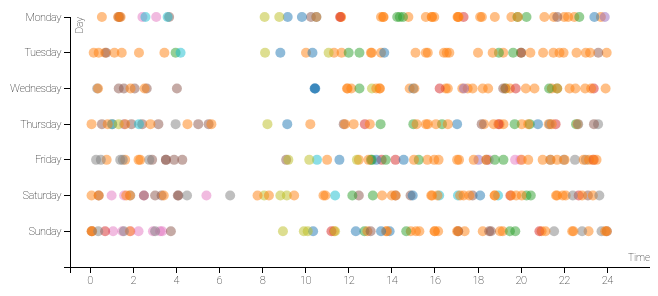
D3 v3 page, settled after 360 driven frames (6 s of simulated time); the page loaded 1 data file(s).


// ── main.js
var activities = ["coffee", "studying", "food", "traveling", "exercise", "idleTime", "smokingPeers", "alcohol", "sleep", "chores"];

function getActivity(classText)
{
  var activityName = "";

  for(var i = 0; i < activities.length; i++)
  {
    var activity = activities[i];
    if(classText.indexOf(activity) > -1)
    {
      activityName = activity;
    }
  }

  return activityName;
}

// Tracks the circles that have been changed by a mouse down and became invisible
var changeArray = [];

var margin = {top: 20, right: 0, bottom: 30, left: 70},
    width = 650 - margin.left - margin.right,
    height = 300 - margin.top - margin.bottom;

// setup x 
var xValue = function(d) { return d.Time;}, // data -> value
    xScale = d3.scale.linear().range([0, width]), // value -> display
    xMap = function(d) { return xScale(xValue(d));}, // data -> display
    xAxis = d3.svg.axis().scale(xScale).orient("bottom");

// setup y
var yValue = function(d) { return d.Day;}, // data -> value
    yScale = d3.scale.ordinal()
    .domain(["Monday", "Tuesday", "Wednesday", "Thursday", "Friday", "Saturday", "Sunday", " "])
    .rangePoints([0, height]), // value -> display
    yMap = function(d) { return yScale(yValue(d));}, // data -> display
    yAxis = d3.svg.axis().scale(yScale).orient("left");

// setup fill color
var cValue = function(d) { return d.Activity;},
    color = d3.scale.category10();

// add the graph canvas to the body of the webpage
var svg = d3.select("body").append("svg")
    .attr("width", width + margin.left + margin.right)
    .attr("height", height + margin.top + margin.bottom)
  .append("g")
    .attr("transform", "translate(" + margin.left + "," + margin.top + ")");

// add the tooltip area to the webpage
var tooltip = d3.select("body").append("div")
    .attr("class", "tooltip")
    .style("opacity", 0);

// load data
d3.csv("smoking.csv", function(error, data) {

  // change string (from CSV) into number format
  data.forEach(function(d) {
    d.Time = +d.Time;
  });


xScale.domain([d3.min(data, xValue)-1, d3.max(data, xValue)+2]);

  // x-axis
  svg.append("g")
      .attr("class", "x axis")
      .attr("transform", "translate(0," + height + ")")
      .call(xAxis)
    .append("text")
      .attr("class", "label")
      .attr("x", width)
      .attr("y", -6)
      .style("text-anchor", "end")
      .text("Time");

  // y-axis
  svg.append("g")
      .attr("class", "y axis")
      .call(yAxis)
    .append("text")
      .attr("class", "label")
      .attr("transform", "rotate(-90)")
      .attr("y", 6)
      .attr("dy", ".71em")
      .style("text-anchor", "end")
      .text("Day");

  // draw dots
  svg.selectAll(".dot")
      .data(data)
    .enter().append("circle")
      .attr("class",
        function(d) {

          var class1;
          var class2;

          switch (d.Activity) {
            case "Coffee":
              class1 = "coffee";
              break;
            case "Studying":
              class1 = "studying";
              break;
            case "Food":
              class1 = "food";
              break;
            case "Traveling":
              class1 = "traveling";
              break;
            case "Exercise":
              class1 = "exercise";
              break;
            case "Idle Time":
              class1 = "idleTime";
              break;
            case "Smoking Peers":
              class1 = "smokingPeers";
              break;
            case "Alcohol":
              class1 = "alcohol";
              break;
            case "Sleep":
              class1 = "sleep";
              break;
            case "Chores":
              class1 = "chores";
              break;
          }

          switch (d.Week) {
            case "1":
              class2 =  "week_1";
              break;
            case "2":
              class2 =  "week_2";
              break;
            case "3":
              class2 =  "week_3";
              break;
            case "4":
              class2 = "week_4";
          }

          switch (d.Day) {
            case "Monday":
              class3 = "monday";
              break;
            case "Tuesday":
              class3 = "tuesday";
              break;
            case "Wednesday":
              class3 = "wednesday";
              break;
            case "Thursday":
              class3 = "thursday";
              break;
            case "Friday":
              class3 = "friday";
              break;
            case "Saturday":
              class3 = "saturday";
              break;
            case "Sunday":
              class3 = "sunday";
              break;
          }

          return class1 + " " + class2 + " " + class3;
        }
      )
      .attr("r", 5)
      .style("visibility", "visible")
      .attr("cx", xMap)
      .attr("cy", yMap)
      .style("fill", function(d) { return color(cValue(d));}) 
      .style("opacity", .5)
      .on("mousedown", mousedown)
      .on("mouseup", mouseup)
      .on("mouseover", function(d) {
          tooltip.transition()
               .duration(200)
               .style("opacity", .9);
          tooltip.html(d["Activity"] + "<br/> (" + d["Time2"] + ")")
               .style("left", (d3.event.pageX + 10) + "px")
               .style("top", (d3.event.pageY - 38) + "px");
      })
      .on("mouseout", function(d) {
          tooltip.transition()
               .duration(500)
               .style("opacity", 0);
      });
      filterVisible();
/*
  // draw legend
  var legend = svg.selectAll(".legend")
      .data(color.domain())
    .enter().append("g")
      .attr("class", "legend")
      .attr("transform", function(d, i) { return "translate(0," + i * 20 + ")"; });

  // draw legend colored rectangles
  legend.append("rect")
      .attr("x", width - 10)
      .attr("width", 18)
      .attr("height", 18)
      .style("fill", color)
      .style("opacity", .5)

  // draw legend text
  legend.append("text")
      .attr("x", width - 24)
      .attr("y", 9)
      .attr("dy", ".35em")
      .style("text-anchor", "end")
      .style("opacity", .5)
      .text(function(d) { return d;})
*/
document.getElementById("myCheck1").onchange = function() {
  if (document.getElementById("myCheck1").checked === true) {
    d3.selectAll(".week_1").style("visibility", "visible");
  }
  else {
    d3.selectAll(".week_1").style("visibility", "hidden");
  }
  filterVisible();
};

document.getElementById("myCheck2").onchange = function() {
  if (document.getElementById("myCheck2").checked === true) {
    d3.selectAll(".week_2").style("visibility", "visible");
  }
  else {
    d3.selectAll(".week_2").style("visibility", "hidden");  
  }
  filterVisible();
};

document.getElementById("myCheck3").onchange = function() {
  if (document.getElementById("myCheck3").checked === true) {
    d3.selectAll(".week_3").style("visibility", "visible");
  }
  else {
    d3.selectAll(".week_3").style("visibility", "hidden");  
  }
  filterVisible();
};
document.getElementById("myCheck4").onchange = function() {
  if (document.getElementById("myCheck4").checked === true) {
    d3.selectAll(".week_4").style("visibility", "visible");
  }
  else {
    d3.selectAll(".week_4").style("visibility", "hidden");   
  }
  filterVisible();
};
});

function mousedown() {
  var classText = this.className.animVal;
  var activity = getActivity(classText);

  var circles = document.getElementsByTagName("circle");
  for (var i = 0; i < circles.length; i++) 
  {
    var circle = circles[i];
    if (circle.style.visibility == "visible") 
    {
      //Every node here is visible
      var circleClassText = circle.className.animVal;
      var circleActivity = getActivity(circleClassText);
      if(activity == circleActivity)
      {
        //Circle should be visible
        //console.log("Circle " + (i+1) + "visible", circle);
      }
      else
      {
        circle.style.visibility = "hidden";
        //console.log("Circle " + (i+1) + "hidden", circle);
        changeArray.push(i);
      }
    }
  }
  filterVisible();
  var resetB = document.getElementById("resetButton");
  resetB.style.visibility = "visible";
}

function mouseup() 
{
  /*
  var circles = document.getElementsByTagName("circle");
  for (var i =0; i < changeArray.length; i++)
  {
    var circleIndex = changeArray[i];
    var circle = circles[circleIndex];
    circle.style.visibility = "visible";
  }
  */
  changeArray = [];
  filterVisible();
}


function check() {
    document.getElementById("myCheck1").checked = true;
    document.getElementById("myCheck2").checked = true;
    document.getElementById("myCheck3").checked = true;
    document.getElementById("myCheck4").checked = true;
    d3.selectAll("circle").style("visibility", "visible");
    filterVisible();
}

function uncheck() {
    document.getElementById("myCheck1").checked = false;
    document.getElementById("myCheck2").checked = false;
    document.getElementById("myCheck3").checked = false;
    document.getElementById("myCheck4").checked = false;
    d3.selectAll("circle").style("visibility", "hidden");
    filterVisible();
}

function reset() {
    var resetB = document.getElementById("resetButton");
    document.getElementById("myCheck1").checked = true;
    document.getElementById("myCheck2").checked = true;
    document.getElementById("myCheck3").checked = true;
    document.getElementById("myCheck4").checked = true;
    d3.selectAll("circle").style("visibility", "visible");
    filterVisible();

    if (resetB.style.visibility === "visible")
    {
        resetB.style.visibility = "hidden";
    }
    else {
        resetB.style.visibility = "hidden";
    }
}

function filterVisible() {
  var a = 1;
  var b = 1;
  var c = 1;
  var d = 1;
  var e = 1;
  var f = 1;
  var j = 1;
  var a1 = document.getElementsByClassName("monday");
  var a2 = document.getElementsByClassName("tuesday");
  var a3 = document.getElementsByClassName("wednesday");
  var a4 = document.getElementsByClassName("thursday");
  var a5 = document.getElementsByClassName("friday");
  var a6 = document.getElementsByClassName("saturday");
  var a7 = document.getElementsByClassName("sunday");
  document.getElementById("monInput").innerHTML = 0;
  document.getElementById("tuesInput").innerHTML = 0;
  document.getElementById("wedInput").innerHTML = 0;
  document.getElementById("thursInput").innerHTML = 0;
  document.getElementById("friInput").innerHTML = 0;
  document.getElementById("satInput").innerHTML = 0;
  document.getElementById("sunInput").innerHTML = 0;
  for (var i = 0; i < a1.length; i++) 
    {
      var a1element = a1[i];
      if (a1element.style.visibility == "visible") 
      {
        document.getElementById("monInput").innerHTML = a++;
      }
      else
      {
      }
  }
  for (var i = 0; i < a2.length; i++) 
    {
      var a2element = a2[i];
      if (a2element.style.visibility == "visible") 
      {
        document.getElementById("tuesInput").innerHTML = b++;
      }
      else
      {
      }
  }
  for (var i = 0; i < a3.length; i++) 
    {
      var a3element = a3[i];
      if (a3element.style.visibility == "visible") 
      {
        document.getElementById("wedInput").innerHTML = c++;
      }
      else
      {
      }
  }
  for (var i = 0; i < a4.length; i++) 
    {
      var a4element = a4[i];
      if (a4element.style.visibility == "visible") 
      {
        document.getElementById("thursInput").innerHTML = d++;
      }
      else
      {
      }
  }
  for (var i = 0; i < a5.length; i++) 
    {
      var a5element = a5[i];
      if (a5element.style.visibility == "visible") 
      {
        document.getElementById("friInput").innerHTML = e++;
      }
      else
      {
      }
  }
  for (var i = 0; i < a6.length; i++) 
    {
      var a6element = a6[i];
      if (a6element.style.visibility == "visible") 
      {
        document.getElementById("satInput").innerHTML = f++;
      }
      else
      {
      }
  } 
  for (var i = 0; i < a7.length; i++) 
    {
      var a7element = a7[i];
      if (a7element.style.visibility == "visible") 
      {
        document.getElementById("sunInput").innerHTML = j++;
      }
      else
      {
      }
  }   
}

### data: smoking.csv, 11649 bytes — head not shown